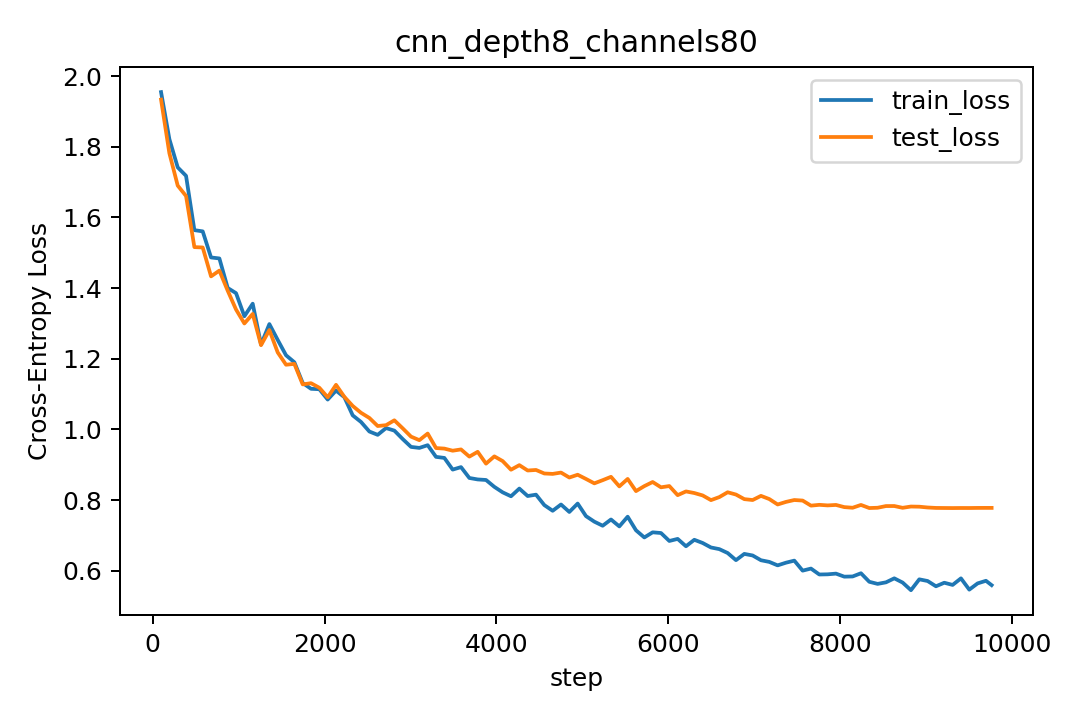

The table this chart was drawn from, first rows:
step, lr, train_loss, train_acc, test_loss, test_acc
97, 0.000291, 1.955, 0.2789, 1.933, 0.2903
194, 0.000582, 1.821, 0.3309, 1.781, 0.3539
291, 0.000873, 1.742, 0.3744, 1.69, 0.3971
388, 0.001164, 1.718, 0.3864, 1.661, 0.4074
485, 0.001455, 1.564, 0.4408, 1.516, 0.4651
582, 0.001746, 1.56, 0.4395, 1.515, 0.4706
679, 0.002037, 1.487, 0.4661, 1.433, 0.4843
776, 0.002328, 1.484, 0.4627, 1.449, 0.4793
873, 0.002619, 1.4, 0.4934, 1.392, 0.498
970, 0.00291, 1.386, 0.5056, 1.339, 0.525
1067, 0.003, 1.32, 0.5303, 1.3, 0.5326
1164, 0.002997, 1.356, 0.5175, 1.327, 0.5263
1261, 0.002993, 1.24, 0.553, 1.238, 0.5535
1358, 0.002988, 1.298, 0.528, 1.281, 0.5378
1455, 0.00298, 1.253, 0.5613, 1.218, 0.5673
1552, 0.002971, 1.21, 0.57, 1.183, 0.5842
1649, 0.00296, 1.19, 0.5831, 1.185, 0.5848
1746, 0.002947, 1.131, 0.592, 1.127, 0.5992
1843, 0.002932, 1.115, 0.6009, 1.131, 0.5975
1940, 0.002916, 1.114, 0.5984, 1.118, 0.6003
2037, 0.002898, 1.084, 0.617, 1.091, 0.618
2134, 0.002878, 1.11, 0.6033, 1.126, 0.5993
2231, 0.002857, 1.091, 0.6083, 1.092, 0.6163
2328, 0.002834, 1.04, 0.628, 1.066, 0.6241
2425, 0.002809, 1.021, 0.6384, 1.047, 0.6307
2522, 0.002783, 0.994, 0.6556, 1.032, 0.6339
2619, 0.002755, 0.9846, 0.653, 1.01, 0.6409
2716, 0.002725, 1.004, 0.6514, 1.012, 0.6433
2813, 0.002695, 0.9966, 0.6388, 1.026, 0.6392
2910, 0.002662, 0.9727, 0.6648, 1.003, 0.6474
3007, 0.002629, 0.9505, 0.662, 0.9796, 0.6496
3104, 0.002594, 0.9476, 0.6653, 0.9695, 0.6638
3201, 0.002557, 0.9554, 0.6572, 0.9882, 0.6483
3298, 0.00252, 0.9223, 0.6775, 0.9472, 0.662
3395, 0.002481, 0.9193, 0.6691, 0.9457, 0.6579
3492, 0.002441, 0.8863, 0.6875, 0.9397, 0.6665
3589, 0.0024, 0.8933, 0.683, 0.9433, 0.6662
3686, 0.002358, 0.8626, 0.6961, 0.923, 0.6746
3783, 0.002314, 0.8584, 0.6991, 0.9366, 0.6688
3880, 0.00227, 0.8569, 0.6977, 0.9031, 0.6786
3977, 0.002225, 0.8374, 0.7006, 0.9237, 0.6738
4074, 0.002179, 0.8219, 0.7108, 0.9103, 0.6836
4171, 0.002132, 0.8107, 0.7133, 0.8859, 0.6883
4268, 0.002084, 0.8325, 0.6981, 0.8989, 0.6871
4365, 0.002036, 0.8115, 0.7188, 0.8837, 0.6914
4462, 0.001987, 0.8153, 0.7072, 0.8852, 0.6887
4559, 0.001937, 0.7857, 0.7261, 0.8752, 0.6948
4656, 0.001887, 0.7697, 0.7302, 0.8741, 0.693
4753, 0.001836, 0.7875, 0.7192, 0.8779, 0.6942
4850, 0.001785, 0.7664, 0.7272, 0.8638, 0.6994
4947, 0.001734, 0.7901, 0.7195, 0.8717, 0.692
5044, 0.001682, 0.7546, 0.7364, 0.8598, 0.7006
5141, 0.00163, 0.7389, 0.7375, 0.8473, 0.7005
5238, 0.001578, 0.7274, 0.7391, 0.8563, 0.6972
5335, 0.001526, 0.7451, 0.7383, 0.8658, 0.6991
5432, 0.001474, 0.7255, 0.7477, 0.8387, 0.7095
5529, 0.001422, 0.753, 0.7283, 0.8598, 0.7011
5626, 0.00137, 0.7145, 0.7502, 0.8254, 0.713
5723, 0.001318, 0.6942, 0.7555, 0.8395, 0.707
5820, 0.001267, 0.7087, 0.7477, 0.8511, 0.7051
... 41 more rows
